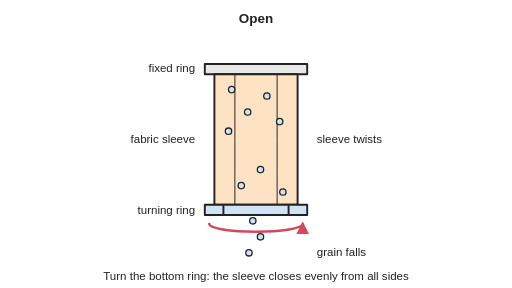
t = 0.00 s
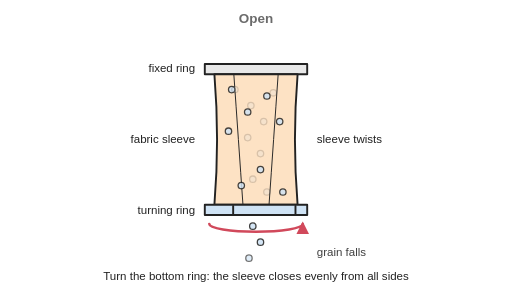
t = 1.00 s
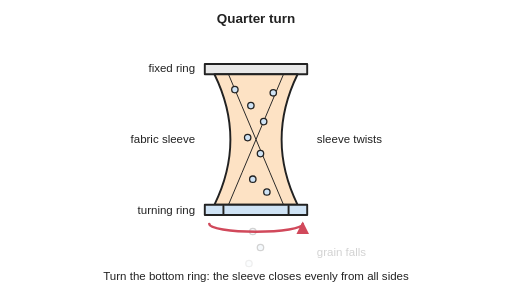
t = 2.00 s
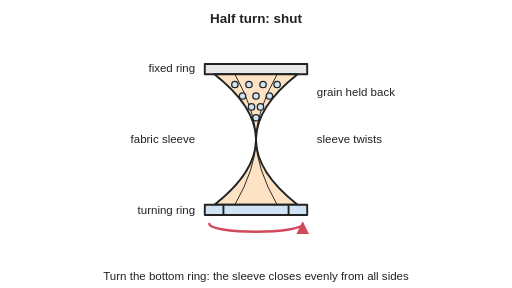
t = 3.00 s
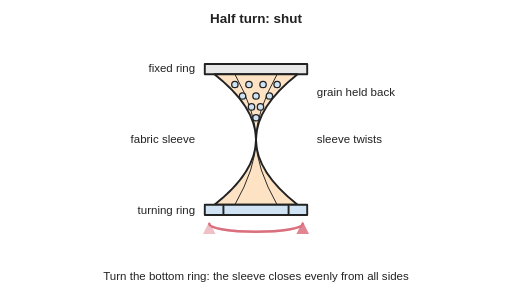
t = 4.00 s
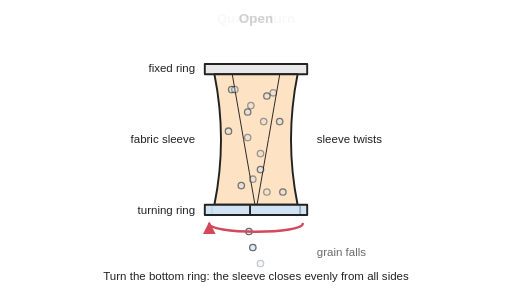
t = 5.00 s

The animated SVG that drew these frames (rendered in a browser with its animation timeline set to each time). Animation: 28 SMIL elements (animate=24,animateTransform=4); one cycle of 6.00 s, repeats indefinitely.

<svg xmlns="http://www.w3.org/2000/svg" viewBox="0 0 800 450" width="800" height="450" role="img">
<title>Side view of an iris valve: a fabric sleeve is held between a fixed top ring and a bottom ring. In the animation the bottom ring turns a quarter turn, twisting the sleeve into a narrow waist, then a half turn so it twists shut and the grain above stops falling, then turns back to open.</title>
<rect width="800" height="450" fill="#ffffff"/>
<defs>
<marker id="ah" viewBox="0 0 10 10" refX="8" refY="5" markerWidth="5" markerHeight="5" orient="auto-start-reverse"><path d="M0,0 L10,5 L0,10 z" fill="#d1495b"/></marker>
</defs>
<g stroke-linejoin="round" stroke-linecap="round" transform="translate(267,0)">
<rect x="53" y="100" width="160" height="16" fill="#e8e8e8" stroke="#222" stroke-width="3"/>
<path d="M68,116 L198,116 Q198,218 198,320 L68,320 Q68,218 68,116 Z" fill="#fde2c4" stroke="#222" stroke-width="3"><animate attributeName="d" dur="6s" repeatCount="indefinite" keyTimes="0;0.1333;0.1556;0.1778;0.2;0.2222;0.2444;0.2667;0.3667;0.3889;0.4111;0.4333;0.4556;0.4778;0.5;0.6667;0.7056;0.7444;0.7833;0.8222;0.8611;0.9;1" values="M68,116 L198,116 Q198,218 198,320 L68,320 Q68,218 68,116 Z;M68,116 L198,116 Q198,218 198,320 L68,320 Q68,218 68,116 Z;M68,116 L198,116 Q194.3,218 198,320 L68,320 Q71.7,218 68,116 Z;M68,116 L198,116 Q185,218 198,320 L68,320 Q81,218 68,116 Z;M68,116 L198,116 Q173,218 198,320 L68,320 Q93,218 68,116 Z;M68,116 L198,116 Q161,218 198,320 L68,320 Q105,218 68,116 Z;M68,116 L198,116 Q151.7,218 198,320 L68,320 Q114.3,218 68,116 Z;M68,116 L198,116 Q148,218 198,320 L68,320 Q118,218 68,116 Z;M68,116 L198,116 Q148,218 198,320 L68,320 Q118,218 68,116 Z;M68,116 L198,116 Q142.1,218 198,320 L68,320 Q123.9,218 68,116 Z;M68,116 L198,116 Q127.3,218 198,320 L68,320 Q138.7,218 68,116 Z;M68,116 L198,116 Q108,218 198,320 L68,320 Q158,218 68,116 Z;M68,116 L198,116 Q88.7,218 198,320 L68,320 Q177.3,218 68,116 Z;M68,116 L198,116 Q73.9,218 198,320 L68,320 Q192.1,218 68,116 Z;M68,116 L198,116 Q68,218 198,320 L68,320 Q198,218 68,116 Z;M68,116 L198,116 Q68,218 198,320 L68,320 Q198,218 68,116 Z;M68,116 L198,116 Q79.9,218 198,320 L68,320 Q186.1,218 68,116 Z;M68,116 L198,116 Q109.5,218 198,320 L68,320 Q156.5,218 68,116 Z;M68,116 L198,116 Q148,218 198,320 L68,320 Q118,218 68,116 Z;M68,116 L198,116 Q172.1,218 198,320 L68,320 Q93.9,218 68,116 Z;M68,116 L198,116 Q190.6,218 198,320 L68,320 Q75.4,218 68,116 Z;M68,116 L198,116 Q198,218 198,320 L68,320 Q68,218 68,116 Z;M68,116 L198,116 Q198,218 198,320 L68,320 Q68,218 68,116 Z"/></path>
<g stroke="#222" stroke-width="1.5" fill="none"><path d="M100,116 Q100,167 100,218 Q100,269 100,320"><animate attributeName="d" dur="6s" repeatCount="indefinite" keyTimes="0;0.1333;0.1556;0.1778;0.2;0.2222;0.2444;0.2667;0.3667;0.3889;0.4111;0.4333;0.4556;0.4778;0.5;0.6667;0.7056;0.7444;0.7833;0.8222;0.8611;0.9;1" values="M100,116 Q100,167 100,218 Q100,269 100,320;M100,116 Q100,167 100,218 Q100,269 100,320;M99.3,116 Q100.9,167 102.4,218 Q104,269 105.6,320;M97.4,116 Q103,167 108.6,218 Q114.1,269 119.7,320;M95,116 Q105.8,167 116.5,218 Q127.2,269 138,320;M92.6,116 Q108.5,167 124.4,218 Q140.4,269 156.3,320;M90.7,116 Q110.6,167 130.6,218 Q150.5,269 170.4,320;M90,116 Q111.5,167 133,218 Q154.5,269 176,320;M90,116 Q111.5,167 133,218 Q154.5,269 176,320;M90.7,116 Q113.1,167.6 133,218 Q152.9,268.5 175.3,320;M92.6,116 Q117.1,169.1 133,218 Q148.9,267.2 173.4,320;M95,116 Q122.2,171 133,218 Q143.8,265.5 171,320;M97.4,116 Q127.4,172.9 133,218 Q138.6,263.8 168.6,320;M99.3,116 Q131.4,174.4 133,218 Q134.6,262.5 166.7,320;M100,116 Q133,175 133,218 Q133,262 166,320;M100,116 Q133,175 133,218 Q133,262 166,320;M98.5,116 Q129.8,173.8 133,218 Q136.2,263 167.5,320;M94.8,116 Q121.9,170.9 133,218 Q144.1,265.6 171.2,320;M90,116 Q111.5,167 133,218 Q154.5,269 176,320;M94.8,116 Q106,167 117.1,218 Q128.3,269 139.4,320;M98.5,116 Q101.7,167 104.9,218 Q108.1,269 111.3,320;M100,116 Q100,167 100,218 Q100,269 100,320;M100,116 Q100,167 100,218 Q100,269 100,320"/></path><path d="M166,116 Q166,167 166,218 Q166,269 166,320"><animate attributeName="d" dur="6s" repeatCount="indefinite" keyTimes="0;0.1333;0.1556;0.1778;0.2;0.2222;0.2444;0.2667;0.3667;0.3889;0.4111;0.4333;0.4556;0.4778;0.5;0.6667;0.7056;0.7444;0.7833;0.8222;0.8611;0.9;1" values="M166,116 Q166,167 166,218 Q166,269 166,320;M166,116 Q166,167 166,218 Q166,269 166,320;M166.7,116 Q165.1,167 163.6,218 Q162,269 160.4,320;M168.6,116 Q163,167 157.4,218 Q151.9,269 146.3,320;M171,116 Q160.2,167 149.5,218 Q138.8,269 128,320;M173.4,116 Q157.5,167 141.6,218 Q125.6,269 109.7,320;M175.3,116 Q155.4,167 135.4,218 Q115.5,269 95.6,320;M176,116 Q154.5,167 133,218 Q111.5,269 90,320;M176,116 Q154.5,167 133,218 Q111.5,269 90,320;M175.3,116 Q152.9,167.6 133,218 Q113.1,268.5 90.7,320;M173.4,116 Q148.9,169.1 133,218 Q117.1,267.2 92.6,320;M171,116 Q143.8,171 133,218 Q122.2,265.5 95,320;M168.6,116 Q138.6,172.9 133,218 Q127.4,263.8 97.4,320;M166.7,116 Q134.6,174.4 133,218 Q131.4,262.5 99.3,320;M166,116 Q133,175 133,218 Q133,262 100,320;M166,116 Q133,175 133,218 Q133,262 100,320;M167.5,116 Q136.2,173.8 133,218 Q129.8,263 98.5,320;M171.2,116 Q144.1,170.9 133,218 Q121.9,265.6 94.8,320;M176,116 Q154.5,167 133,218 Q111.5,269 90,320;M171.2,116 Q160,167 148.9,218 Q137.7,269 126.6,320;M167.5,116 Q164.3,167 161.1,218 Q157.9,269 154.7,320;M166,116 Q166,167 166,218 Q166,269 166,320;M166,116 Q166,167 166,218 Q166,269 166,320"/></path></g>
<g fill="#cfe3f5" stroke="#222" stroke-width="2">
<g><animate attributeName="opacity" dur="6s" repeatCount="indefinite" keyTimes="0;0.1333;0.1556;0.1778;0.2;0.2222;0.2444;0.2667;0.3667;0.3889;0.4111;0.4333;0.4556;0.4778;0.5;0.6667;0.7056;0.7444;0.7833;0.8222;0.8611;0.9;1" values="1.00;1.00;0.93;0.74;0.50;0.26;0.07;0.00;0.00;0.00;0.00;0.00;0.00;0.00;0.00;0.00;0.00;0.00;0.00;0.48;0.85;1.00;1.00"/><circle cx="95" cy="140" r="5"/><circle cx="150" cy="150" r="5"/><circle cx="120" cy="175" r="5"/><circle cx="170" cy="190" r="5"/><circle cx="90" cy="205" r="5"/><circle cx="140" cy="265" r="5"/><circle cx="110" cy="290" r="5"/><circle cx="175" cy="300" r="5"/></g>
<g opacity="0"><animate attributeName="opacity" dur="6s" repeatCount="indefinite" keyTimes="0;0.1333;0.1556;0.1778;0.2;0.2222;0.2444;0.2667;0.3667;0.3889;0.4111;0.4333;0.4556;0.4778;0.5;0.6667;0.7056;0.7444;0.7833;0.8222;0.8611;0.9;1" values="0.00;0.00;0.07;0.26;0.50;0.74;0.93;1.00;1.00;0.93;0.74;0.50;0.26;0.07;0.00;0.00;0.15;0.52;1.00;0.52;0.15;0.00;0.00"/><circle cx="100" cy="140" r="5"/><circle cx="160" cy="145" r="5"/><circle cx="125" cy="165" r="5"/><circle cx="145" cy="190" r="5"/><circle cx="120" cy="215" r="5"/><circle cx="140" cy="240" r="5"/><circle cx="128" cy="280" r="5"/><circle cx="150" cy="300" r="5"/></g>
<g opacity="0"><animate attributeName="opacity" dur="6s" repeatCount="indefinite" keyTimes="0;0.1333;0.1556;0.1778;0.2;0.2222;0.2444;0.2667;0.3667;0.3889;0.4111;0.4333;0.4556;0.4778;0.5;0.6667;0.7056;0.7444;0.7833;0.8222;0.8611;0.9;1" values="0.00;0.00;0.00;0.00;0.00;0.00;0.00;0.00;0.00;0.07;0.26;0.50;0.74;0.93;1.00;1.00;0.85;0.48;0.00;0.00;0.00;0.00;0.00"/><circle cx="100" cy="132" r="5"/><circle cx="122" cy="132" r="5"/><circle cx="144" cy="132" r="5"/><circle cx="166" cy="132" r="5"/><circle cx="112" cy="150" r="5"/><circle cx="133" cy="150" r="5"/><circle cx="154" cy="150" r="5"/><circle cx="126" cy="167" r="5"/><circle cx="140" cy="167" r="5"/><circle cx="133" cy="184" r="5"/></g>
<g><animate attributeName="opacity" dur="6s" repeatCount="indefinite" keyTimes="0;0.1333;0.1556;0.1778;0.2;0.2222;0.2444;0.2667;0.3667;0.3889;0.4111;0.4333;0.4556;0.4778;0.5;0.6667;0.7056;0.7444;0.7833;0.8222;0.8611;0.9;1" values="1.00;1.00;0.94;0.79;0.60;0.41;0.26;0.20;0.20;0.14;0.00;0.00;0.00;0.00;0.00;0.00;0.00;0.00;0.20;0.59;0.88;1.00;1.00"/><circle cx="128" cy="345" r="5"><animate attributeName="cy" dur="0.9s" begin="0s" repeatCount="indefinite" values="345;420"/><animate attributeName="opacity" dur="0.9s" begin="0s" repeatCount="indefinite" values="1;1;0" keyTimes="0;0.7;1"/></circle><circle cx="140" cy="345" r="5"><animate attributeName="cy" dur="0.9s" begin="-0.3s" repeatCount="indefinite" values="345;420"/><animate attributeName="opacity" dur="0.9s" begin="-0.3s" repeatCount="indefinite" values="1;1;0" keyTimes="0;0.7;1"/></circle><circle cx="122" cy="345" r="5"><animate attributeName="cy" dur="0.9s" begin="-0.6s" repeatCount="indefinite" values="345;420"/><animate attributeName="opacity" dur="0.9s" begin="-0.6s" repeatCount="indefinite" values="1;1;0" keyTimes="0;0.7;1"/></circle></g>
</g>
<rect x="53" y="320" width="160" height="16" fill="#cfe3f5" stroke="#222" stroke-width="3"/>
<line x1="0" y1="322" x2="0" y2="334" stroke="#222" stroke-width="3"><animateTransform attributeName="transform" type="translate" dur="6s" repeatCount="indefinite" keyTimes="0;0.1333;0.1556;0.1778;0.2;0.2222;0.2444;0.2667;0.3667;0.3889;0.4111;0.4333;0.4556;0.4778;0.5;0.6667;0.7056;0.7444;0.7833;0.8222;0.8611;0.9;1" values="183.9 0;183.9 0;189.5 0;199.9 0;205 0;199.9 0;189.5 0;183.9 0;183.9 0;177.7 0;159.6 0;133 0;106.4 0;88.3 0;82.1 0;82.1 0;95.2 0;135.1 0;183.9 0;205 0;194.3 0;183.9 0;183.9 0"/><animate attributeName="opacity" dur="6s" repeatCount="indefinite" keyTimes="0;0.1333;0.1556;0.1778;0.2;0.2222;0.2444;0.2667;0.3667;0.3889;0.4111;0.4333;0.4556;0.4778;0.5;0.6667;0.7056;0.7444;0.7833;0.8222;0.8611;0.9;1" values="1.00;1.00;1.00;1.00;0.00;0.00;0.00;0.00;0.00;0.00;0.00;0.00;0.00;0.00;0.00;0.00;0.00;0.00;0.00;0.00;1.00;1.00;1.00"/></line><line x1="0" y1="322" x2="0" y2="334" stroke="#222" stroke-width="3"><animateTransform attributeName="transform" type="translate" dur="6s" repeatCount="indefinite" keyTimes="0;0.1333;0.1556;0.1778;0.2;0.2222;0.2444;0.2667;0.3667;0.3889;0.4111;0.4333;0.4556;0.4778;0.5;0.6667;0.7056;0.7444;0.7833;0.8222;0.8611;0.9;1" values="183.9 0;183.9 0;177.7 0;159.6 0;133 0;106.4 0;88.3 0;82.1 0;82.1 0;76.5 0;66.1 0;61 0;66.1 0;76.5 0;82.1 0;82.1 0;71.7 0;61 0;82.1 0;130.9 0;170.8 0;183.9 0;183.9 0"/><animate attributeName="opacity" dur="6s" repeatCount="indefinite" keyTimes="0;0.1333;0.1556;0.1778;0.2;0.2222;0.2444;0.2667;0.3667;0.3889;0.4111;0.4333;0.4556;0.4778;0.5;0.6667;0.7056;0.7444;0.7833;0.8222;0.8611;0.9;1" values="0.00;0.00;0.00;0.00;0.00;0.00;0.00;0.00;0.00;0.00;0.00;0.00;1.00;1.00;1.00;1.00;1.00;0.00;0.00;0.00;0.00;0.00;0.00"/></line><line x1="0" y1="322" x2="0" y2="334" stroke="#222" stroke-width="3"><animateTransform attributeName="transform" type="translate" dur="6s" repeatCount="indefinite" keyTimes="0;0.1333;0.1556;0.1778;0.2;0.2222;0.2444;0.2667;0.3667;0.3889;0.4111;0.4333;0.4556;0.4778;0.5;0.6667;0.7056;0.7444;0.7833;0.8222;0.8611;0.9;1" values="82.1 0;82.1 0;76.5 0;66.1 0;61 0;66.1 0;76.5 0;82.1 0;82.1 0;88.3 0;106.4 0;133 0;159.6 0;177.7 0;183.9 0;183.9 0;170.8 0;130.9 0;82.1 0;61 0;71.7 0;82.1 0;82.1 0"/><animate attributeName="opacity" dur="6s" repeatCount="indefinite" keyTimes="0;0.1333;0.1556;0.1778;0.2;0.2222;0.2444;0.2667;0.3667;0.3889;0.4111;0.4333;0.4556;0.4778;0.5;0.6667;0.7056;0.7444;0.7833;0.8222;0.8611;0.9;1" values="0.00;0.00;0.00;0.00;0.00;1.00;1.00;1.00;1.00;1.00;1.00;1.00;1.00;1.00;1.00;1.00;1.00;1.00;1.00;0.09;0.00;0.00;0.00"/></line><line x1="0" y1="322" x2="0" y2="334" stroke="#222" stroke-width="3"><animateTransform attributeName="transform" type="translate" dur="6s" repeatCount="indefinite" keyTimes="0;0.1333;0.1556;0.1778;0.2;0.2222;0.2444;0.2667;0.3667;0.3889;0.4111;0.4333;0.4556;0.4778;0.5;0.6667;0.7056;0.7444;0.7833;0.8222;0.8611;0.9;1" values="82.1 0;82.1 0;88.3 0;106.4 0;133 0;159.6 0;177.7 0;183.9 0;183.9 0;189.5 0;199.9 0;205 0;199.9 0;189.5 0;183.9 0;183.9 0;194.3 0;205 0;183.9 0;135.1 0;95.2 0;82.1 0;82.1 0"/><animate attributeName="opacity" dur="6s" repeatCount="indefinite" keyTimes="0;0.1333;0.1556;0.1778;0.2;0.2222;0.2444;0.2667;0.3667;0.3889;0.4111;0.4333;0.4556;0.4778;0.5;0.6667;0.7056;0.7444;0.7833;0.8222;0.8611;0.9;1" values="1.00;1.00;1.00;1.00;1.00;1.00;1.00;1.00;1.00;1.00;1.00;0.00;0.00;0.00;0.00;0.00;0.00;0.09;1.00;1.00;1.00;1.00;1.00"/></line>
<path d="M60,350 A73,12 0 0 0 206,350" fill="none" stroke="#d1495b" stroke-width="4" marker-end="url(#ah)"><animate attributeName="opacity" dur="6s" repeatCount="indefinite" keyTimes="0;0.66;0.68;0.9;0.92;1" values="1;1;0;0;1;1"/></path>
<path d="M60,350 A73,12 0 0 0 206,350" fill="none" stroke="#d1495b" stroke-width="4" marker-start="url(#ah)" opacity="0"><animate attributeName="opacity" dur="6s" repeatCount="indefinite" keyTimes="0;0.66;0.68;0.9;0.92;1" values="0;0;1;1;0;0"/></path>
</g>
<g font-family="Arial, Helvetica, sans-serif" font-size="18" fill="#222" text-anchor="middle">
<g font-size="21" font-weight="bold">
<text x="400" y="36">Open<animate attributeName="opacity" dur="6s" repeatCount="indefinite" keyTimes="0;0.1333;0.1556;0.1778;0.2;0.2222;0.2444;0.2667;0.3667;0.3889;0.4111;0.4333;0.4556;0.4778;0.5;0.6667;0.7056;0.7444;0.7833;0.8222;0.8611;0.9;1" values="1.00;1.00;0.85;0.48;0.00;0.00;0.00;0.00;0.00;0.00;0.00;0.00;0.00;0.00;0.00;0.00;0.00;0.00;0.00;0.00;0.70;1.00;1.00"/></text>
<text x="400" y="36" opacity="0">Quarter turn<animate attributeName="opacity" dur="6s" repeatCount="indefinite" keyTimes="0;0.1333;0.1556;0.1778;0.2;0.2222;0.2444;0.2667;0.3667;0.3889;0.4111;0.4333;0.4556;0.4778;0.5;0.6667;0.7056;0.7444;0.7833;0.8222;0.8611;0.9;1" values="0.00;0.00;0.00;0.00;0.00;0.48;0.85;1.00;1.00;0.85;0.48;0.00;0.00;0.00;0.00;0.00;0.00;0.04;1.00;0.04;0.00;0.00;0.00"/></text>
<text x="400" y="36" opacity="0">Half turn: shut<animate attributeName="opacity" dur="6s" repeatCount="indefinite" keyTimes="0;0.1333;0.1556;0.1778;0.2;0.2222;0.2444;0.2667;0.3667;0.3889;0.4111;0.4333;0.4556;0.4778;0.5;0.6667;0.7056;0.7444;0.7833;0.8222;0.8611;0.9;1" values="0.00;0.00;0.00;0.00;0.00;0.00;0.00;0.00;0.00;0.00;0.00;0.00;0.48;0.85;1.00;1.00;0.70;0.00;0.00;0.00;0.00;0.00;0.00"/></text>
</g>
<g text-anchor="end"><text x="305" y="113">fixed ring</text><text x="305" y="224">fabric sleeve</text><text x="305" y="334">turning ring</text></g>
<g text-anchor="start"><text x="495" y="224">sleeve twists</text><text x="495" y="150" opacity="0">grain held back<animate attributeName="opacity" dur="6s" repeatCount="indefinite" keyTimes="0;0.1333;0.1556;0.1778;0.2;0.2222;0.2444;0.2667;0.3667;0.3889;0.4111;0.4333;0.4556;0.4778;0.5;0.6667;0.7056;0.7444;0.7833;0.8222;0.8611;0.9;1" values="0.00;0.00;0.00;0.00;0.00;0.00;0.00;0.00;0.00;0.07;0.26;0.50;0.74;0.93;1.00;1.00;0.85;0.48;0.00;0.00;0.00;0.00;0.00"/></text><text x="495" y="400">grain falls<animate attributeName="opacity" dur="6s" repeatCount="indefinite" keyTimes="0;0.1333;0.1556;0.1778;0.2;0.2222;0.2444;0.2667;0.3667;0.3889;0.4111;0.4333;0.4556;0.4778;0.5;0.6667;0.7056;0.7444;0.7833;0.8222;0.8611;0.9;1" values="1.00;1.00;0.94;0.79;0.60;0.41;0.26;0.20;0.20;0.14;0.00;0.00;0.00;0.00;0.00;0.00;0.00;0.00;0.20;0.59;0.88;1.00;1.00"/></text></g>
<text x="400" y="438">Turn the bottom ring: the sleeve closes evenly from all sides</text>
</g>
</svg>
